Run: headless pygame with SDL's dummy video driver; simulated clock (each Clock.tick advances the game by its frame time, no real sleeping); random seed 0; keys injected as events and as key.get_pressed() state; no mouse input.
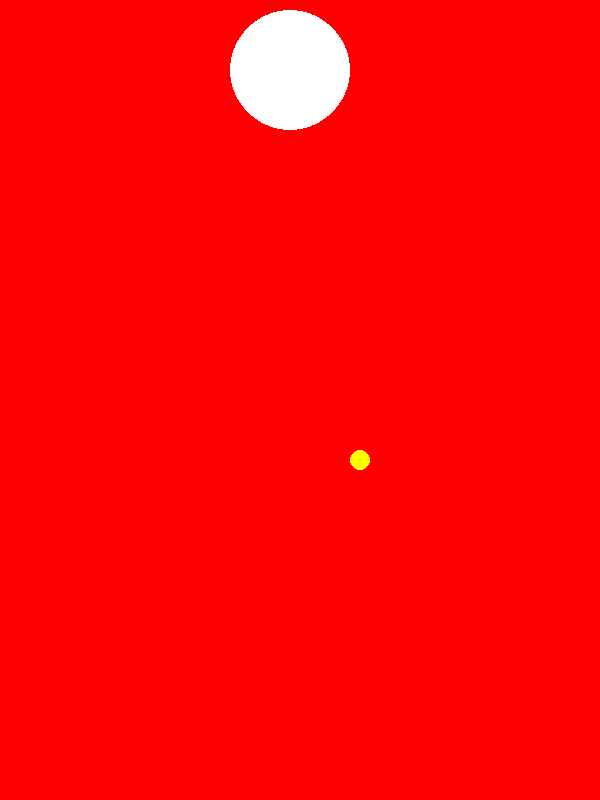
Frame 1 of 4 · flips 1–60 · no input
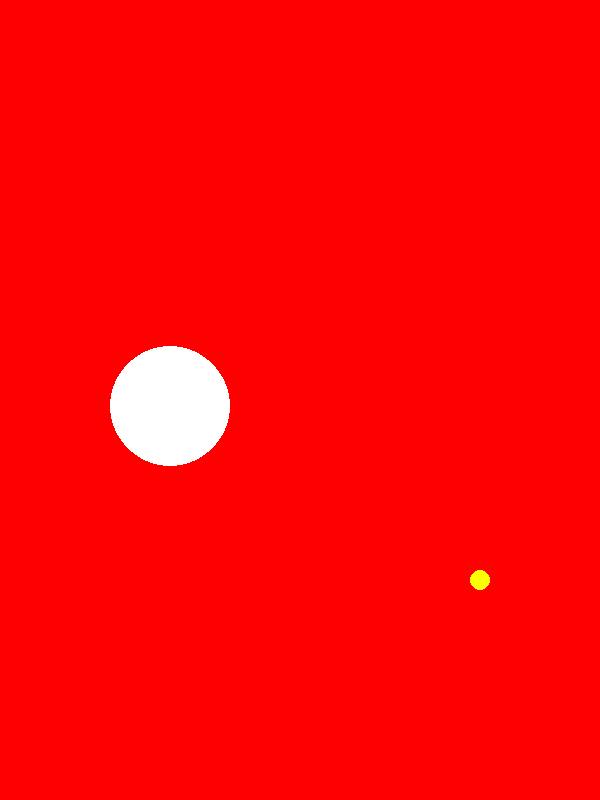
Frame 2 of 4 · flips 61–180 · tapped SPACE, RETURN · held RIGHT (→), D
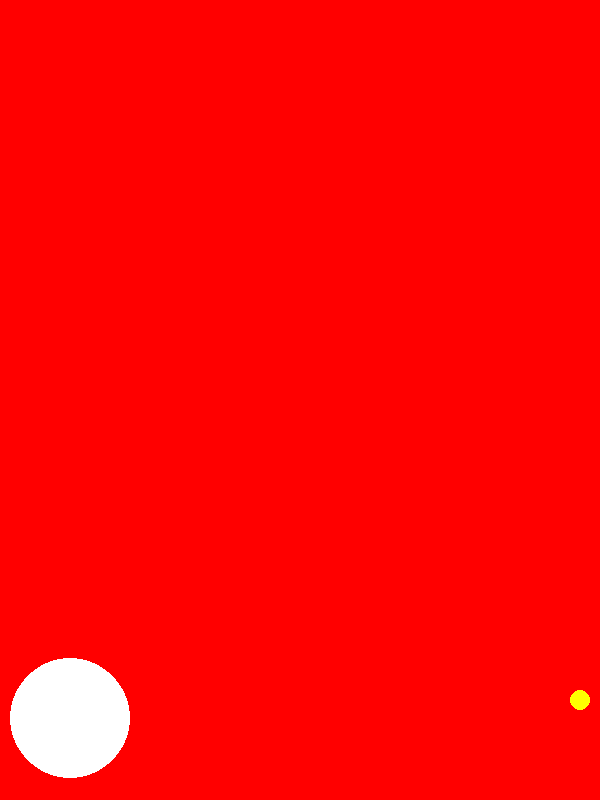
Frame 3 of 4 · flips 181–300 · held DOWN (↓), S
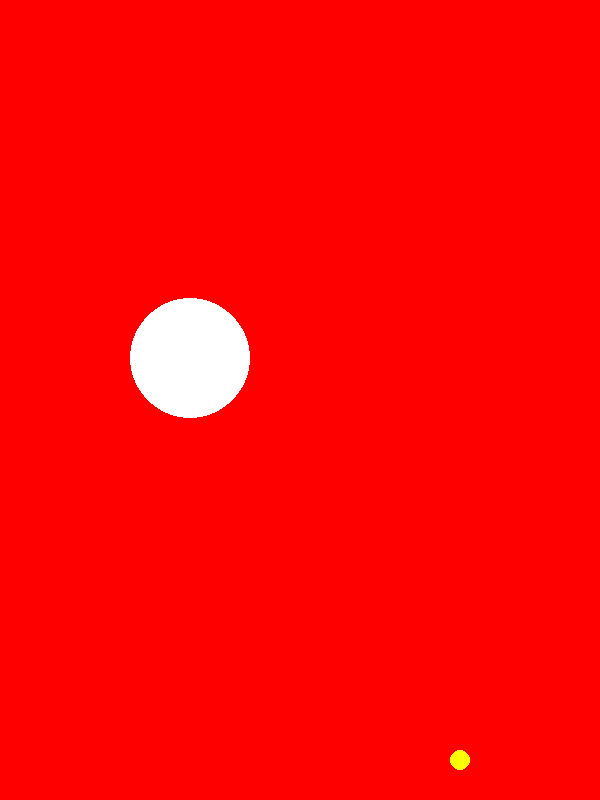
Frame 4 of 4 · flips 301–420 · held LEFT (←), A, UP (↑), W

The pygame program that drew these frames:

import pygame as pg
import random

pg.init()

class Bola:
    def __init__(self, x, y, padre,  color = (255, 255, 255), radio = 10):
        self.x = x
        self.y = y
        self.color = color
        self.radio = radio
        self.vx = 1
        self.vy = 1
        self.padre = padre


    def mover(self):
        self.x += self.vx 
        self.y += self.vy

        if self.x <= self.radio or self.x >= self.padre.get_width() - self.radio:
            self.vx *= -1

        #if self.radio >= self.x >= limDer - self.radio:

        if self.y <= self.radio or self.y >= self.padre.get_height() - self.radio:
            self.vy *= -1

    def dibujar(self):
        pg.draw.circle(self.padre, self.color, (self.x, self.y), self.radio)

class Game:
    def __init__(self, ancho=600, alto=800):
        self.pantalla = pg.display.set_mode((ancho, alto))
        self.bola = Bola(ancho // 2, alto // 2, self.pantalla, (255, 255, 0))
        self.bolas = []
        """
        for i... random de numero de bolas:
            self.bolas.append(nueva_bola)
            diferentes colores
            diferentes tamaños
            diferentes velocidades
        """

        self.bola1 = Bola(350, 250, self.pantalla, radio=60)
        self.bola1.vx = -1
        self.bola1.vy = -3

    def bucle_ppal(self):
        game_over = False

        while not game_over:

            eventos = pg.event.get()
            for evento in eventos:
                if evento.type == pg.QUIT:
                    game_over = True

            #mover todas las bolas
            self.bola.mover()
            self.bola1.mover()
            self.pantalla.fill((255, 0, 0))    
            #dibujar todas las bolas
            self.bola.dibujar()
            self.bola1.dibujar()
            
            pg.display.flip()

    
if __name__ == '__main__':
    pg.init()

    game = Game()
    game.bucle_ppal()

    pg.quit()
    
